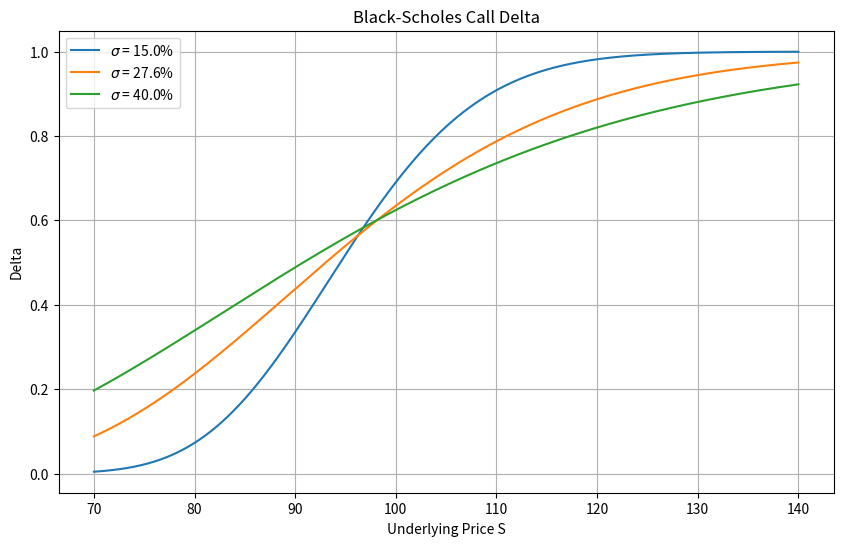

Write Python code to recreate this figure.
import numpy as np
import matplotlib.pyplot as plt
from scipy.stats import norm

# ---------- 参数 ----------
K = 97.5          # 行权价
r = 0.043         # 无风险利率
T = 0.58          # 剩余期限（年）
q = 0.0           # 标的无分红

# 可调参数：波动率列表
sigmas = [0.15, 0.276, 0.40]

# 标的价格网格
S = np.linspace(70, 140, 500)

# ---------- 函数 ----------
def delta_call(S, K, T, r, q, sigma):
    """欧式看涨期权 delta (Black-Scholes)"""
    d1 = (np.log(S / K) + (r - q + 0.5 * sigma ** 2) * T) / (sigma * np.sqrt(T))
    return norm.cdf(d1)          # 无分红时 delta = N(d1)

# ---------- 画图 ----------
plt.figure(figsize=(10, 6))
for sigma in sigmas:
    delta = delta_call(S, K, T, r, q, sigma)
    plt.plot(S, delta, label=f'$\sigma$ = {sigma*100:.1f}%')

plt.xlabel('Underlying Price S')
plt.ylabel('Delta')
plt.title('Black-Scholes Call Delta')
plt.legend()
plt.grid(True)

# 保存图形
figure_path = 'delta_curve.png'
plt.savefig(figure_path, dpi=150)
plt.close()

# ---------- 报告指定点的 delta ----------
S_target = 110.0
sigma_target = 0.276
delta_target = delta_call(S_target, K, T, r, q, sigma_target)

# ---------- 输出字典 ----------
result = {
    'delta_at_s110': delta_target,
    'figure_path': figure_path
}

print(result)
